Run: headless pygame with SDL's dummy video driver; simulated clock (each Clock.tick advances the game by its frame time, no real sleeping); random seed 0; keys injected as events and as key.get_pressed() state; no mouse input.
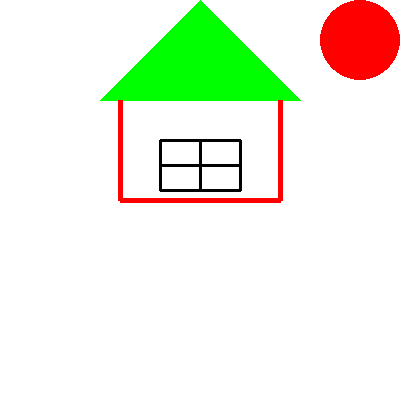
Frame 1 of 4 · flips 1–60 · no input
Frame 2 of 4 · flips 61–180 · tapped SPACE, RETURN · held RIGHT (→), D · screen unchanged from frame 1, image omitted
Frame 3 of 4 · flips 181–300 · held DOWN (↓), S · screen unchanged from frame 2, image omitted
Frame 4 of 4 · flips 301–420 · held LEFT (←), A, UP (↑), W · screen unchanged from frame 3, image omitted

The pygame program that drew these frames:

import pygame as p

p.init() #pygame 초기화

size=[400,400] #[가로 크키,세로크기]

sc=p.display.set_mode(size) #해상도 설정(게임 창 크기 설정)

p.display.set_caption('파이게임 기초') #윈도우 창 제목 설정
red=(255,0,0)  #빛의 3원색(R,G,B)
white=(255,255,255)
blue=(0,0,255)
green=(0,255,0)
black=(0,0,0)
yellow=(255,255,0)
playing=True
while playing:
    for event in p.event.get(): #사용자가 뭘 눌렀는지 감지
        if event.type ==p.QUIT: #윈도우 x버튼 을 눌렀으면
            p.quit() #파이게임 프로그램 끄는 명령어
            quit() #결과창 끄는 명령어
            playing = False
    sc.fill(white) #배경 색 변화
    p.draw.polygon(sc,green,[[100,100],[300,100],[200,0]],0) #[꼭짓점좌표값], ,5=선두께 (0을 넣으면안쪽 색이 채워짐)
    p.draw.lines(sc,red,False,[[120,100],[120,200],[280,200],[280,100]],5)
    p.draw.lines(sc,black,False,[[160,140],[160,190],[240,190],[240,140],[160,140]],3)
    p.draw.lines(sc,black,False,[[200,140],[200,190],[200,165],[160,165],[240,165]],3)
    p.draw.circle(sc,red,[360,40],40)
    

    p.display.flip() #파이게임 화면 업데이트 
    
